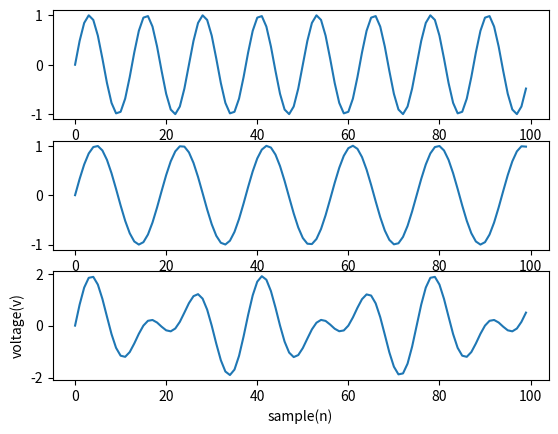

The script that saved this image:
import matplotlib.pyplot as plt
import numpy as np
Fs=100
f=8
sample=100
x=np.arange(sample)
y=np.sin(2*np.pi*f*x/Fs)
plt.subplot(311)
plt.plot(x,y)
Fs1=150
f1=8
sample=100
m=np.arange(sample)
n=np.sin(2*np.pi*f*m/Fs1)
plt.subplot(312)
plt.plot(m,n)

z=y+n
plt.subplot(313)
plt.plot(m,z)
plt.xlabel('sample(n)')
plt.ylabel('voltage(v)')
plt.show()
